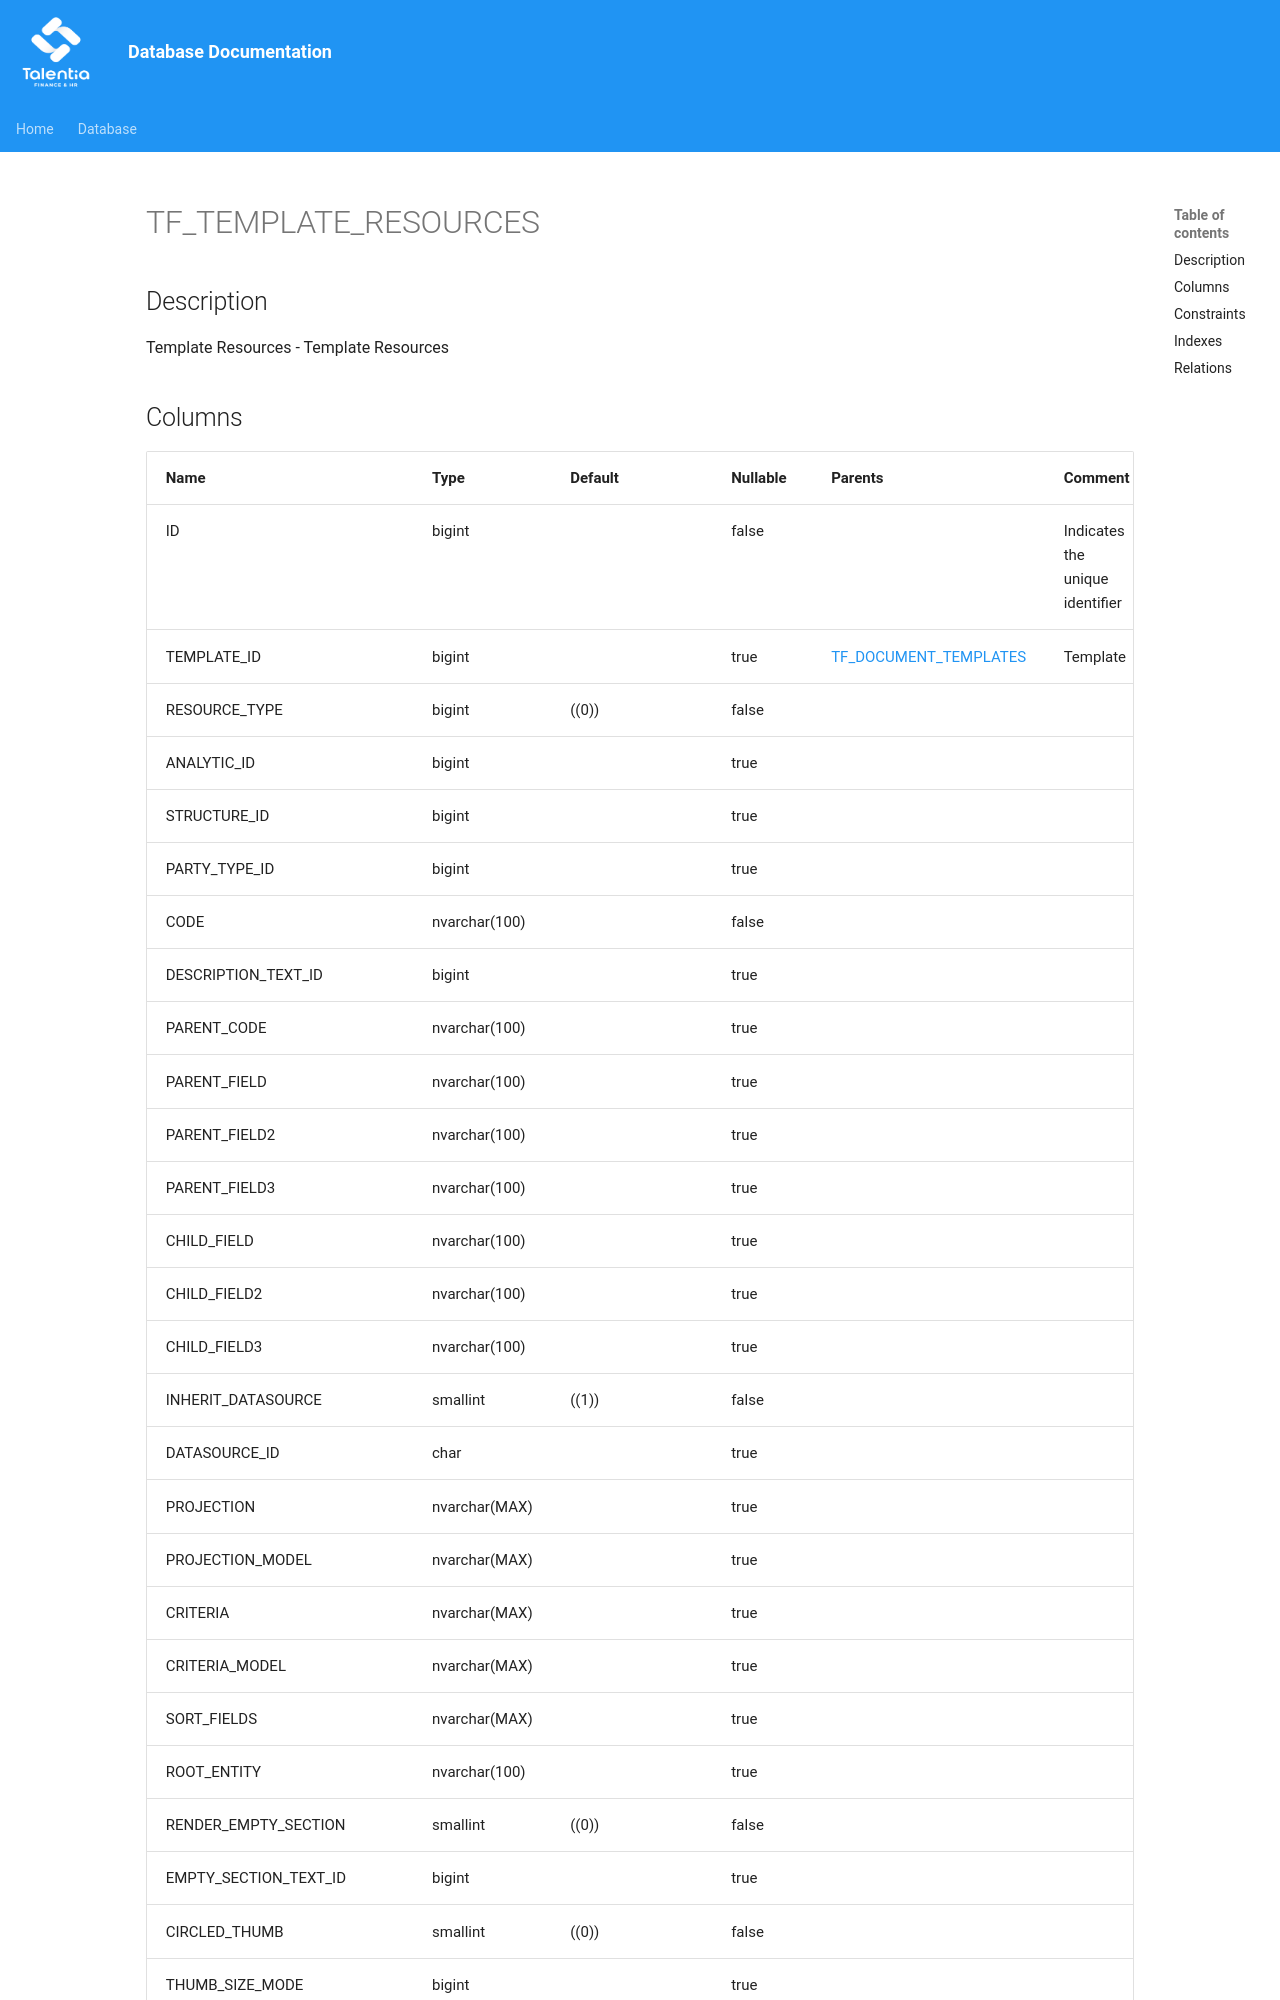

repository: giovanniporcelli/documentazione-db · page: schema/TF_TEMPLATE_RESOURCES/index.html · generator: mkdocs

# TF_TEMPLATE_RESOURCES

## Description

Template Resources - Template Resources  


## Columns

| Name | Type | Default | Nullable | Parents | Comment |
| ---- | ---- | ------- | -------- | ------- | ------- |
| ID | bigint |  | false |  | Indicates the unique identifier |
| TEMPLATE_ID | bigint |  | true | [TF_DOCUMENT_TEMPLATES](TF_DOCUMENT_TEMPLATES.md) | Template |
| RESOURCE_TYPE | bigint | ((0)) | false |  |  |
| ANALYTIC_ID | bigint |  | true |  |  |
| STRUCTURE_ID | bigint |  | true |  |  |
| PARTY_TYPE_ID | bigint |  | true |  |  |
| CODE | nvarchar(100) |  | false |  |  |
| DESCRIPTION_TEXT_ID | bigint |  | true |  |  |
| PARENT_CODE | nvarchar(100) |  | true |  |  |
| PARENT_FIELD | nvarchar(100) |  | true |  |  |
| PARENT_FIELD2 | nvarchar(100) |  | true |  |  |
| PARENT_FIELD3 | nvarchar(100) |  | true |
